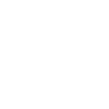
t = 0.00 s
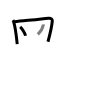
t = 3.50 s
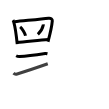
t = 6.75 s
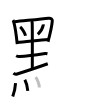
t = 10.25 s
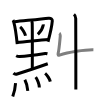
t = 13.50 s
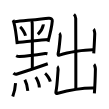
t = 17.00 s

The animated SVG that drew these frames (rendered in a browser with its animation timeline set to each time). Animation: 17 SMIL elements (animate=17); one cycle of 17.00 s.

<svg width="109px" height="109px" viewBox="0 0 px 109px" xmlns="http://www.w3.org/2000/svg" xmlns:xlink="http://www.w3.org/1999/xlink" xml:space="preserve" version="1.1"  baseProfile="full">
<path d="M13,20.21c0.29,0.42,0.66,1.63,0.82,2.16c1.33,4.33,2.58,13.74,3.41,21.83" style="fill:none;stroke:black;stroke-width:3;opacity:0">
  <animate attributeType="CSS" attributeName="opacity" from="0" to="1" begin="0s" dur="1s" repeatCount="Indefinite" fill="freeze" />
</path>
<path d="M14.62,21.67c9.44-0.99,26.85-2.64,33.9-3.47c2.59-0.31,3.9,1.21,3.78,2.78c-0.31,4-2.4,13.73-4.31,20.76" style="fill:none;stroke:black;stroke-width:3;opacity:0">
  <animate attributeType="CSS" attributeName="opacity" from="0" to="1" begin="1s" dur="1s" repeatCount="Indefinite" fill="freeze" />
</path>
<path d="M20.15,26.94c1.9,1.55,4.9,6.37,5.37,8.78" style="fill:none;stroke:black;stroke-width:3;opacity:0">
  <animate attributeType="CSS" attributeName="opacity" from="0" to="1" begin="2s" dur="1s" repeatCount="Indefinite" fill="freeze" />
</path>
<path d="M43.25,24.37c0.02,0.23,0.03,0.6-0.03,0.94c-0.37,1.98-2.48,6.32-5.37,8.98" style="fill:none;stroke:black;stroke-width:3;opacity:0">
  <animate attributeType="CSS" attributeName="opacity" from="0" to="1" begin="3s" dur="1s" repeatCount="Indefinite" fill="freeze" />
</path>
<path d="M17.39,42.3c6.8-0.42,21.43-2.11,30.82-2.8" style="fill:none;stroke:black;stroke-width:3;opacity:0">
  <animate attributeType="CSS" attributeName="opacity" from="0" to="1" begin="4s" dur="1s" repeatCount="Indefinite" fill="freeze" />
</path>
<path d="M16.15,55.77c1.35,0.73,2.83,0.79,3.48,0.76c6.73-0.3,14.37-1.28,25.57-2.98c1.07-0.16,1.73,0.12,2.26,0.25" style="fill:none;stroke:black;stroke-width:3;opacity:0">
  <animate attributeType="CSS" attributeName="opacity" from="0" to="1" begin="5s" dur="1s" repeatCount="Indefinite" fill="freeze" />
</path>
<path d="M13.51,73.12c0.81,0.82,2.85,1.05,3.63,0.82c10.79-3.28,19.29-6.17,30.62-10.19" style="fill:none;stroke:black;stroke-width:3;opacity:0">
  <animate attributeType="CSS" attributeName="opacity" from="0" to="1" begin="6s" dur="1s" repeatCount="Indefinite" fill="freeze" />
</path>
<path d="M31.41,21.05c0.52,0.63,0.77,1.01,0.79,1.78c0.24,8.9,0.1,42.88,0.1,46.01" style="fill:none;stroke:black;stroke-width:3;opacity:0">
  <animate attributeType="CSS" attributeName="opacity" from="0" to="1" begin="7s" dur="1s" repeatCount="Indefinite" fill="freeze" />
</path>
<path d="M15.57,83.08c-0.4,5.55-2.3,12.03-2.82,13.41" style="fill:none;stroke:black;stroke-width:3;opacity:0">
  <animate attributeType="CSS" attributeName="opacity" from="0" to="1" begin="8s" dur="1s" repeatCount="Indefinite" fill="freeze" />
</path>
<path d="M24.84,79.73c2.16,4.02,2.66,7.77,2.97,11.11" style="fill:none;stroke:black;stroke-width:3;opacity:0">
  <animate attributeType="CSS" attributeName="opacity" from="0" to="1" begin="9s" dur="1s" repeatCount="Indefinite" fill="freeze" />
</path>
<path d="M35.68,77.13c1.5,1.83,3.67,7.13,3.67,10.36" style="fill:none;stroke:black;stroke-width:3;opacity:0">
  <animate attributeType="CSS" attributeName="opacity" from="0" to="1" begin="10s" dur="1s" repeatCount="Indefinite" fill="freeze" />
</path>
<path d="M45.11,73.34c1.83,1.46,4.74,6,5.2,8.27" style="fill:none;stroke:black;stroke-width:3;opacity:0">
  <animate attributeType="CSS" attributeName="opacity" from="0" to="1" begin="11s" dur="1s" repeatCount="Indefinite" fill="freeze" />
</path>
<path d="M73.96,14.38c0.53,0.43,1.76,2.37,1.76,4.05c0,0.86,0.23,65.76,0.12,71.09" style="fill:none;stroke:black;stroke-width:3;opacity:0">
  <animate attributeType="CSS" attributeName="opacity" from="0" to="1" begin="12s" dur="1s" repeatCount="Indefinite" fill="freeze" />
</path>
<path d="M59.32,33.3c0.46,0.3,0.99,2.53,0.92,3.13c-0.3,2.68-0.89,11.78-2.13,17.24c-0.3,1.34,0.34,1.87,1.41,1.51c8.72-2.93,25.25-5.6,33.88-5.44" style="fill:none;stroke:black;stroke-width:3;opacity:0">
  <animate attributeType="CSS" attributeName="opacity" from="0" to="1" begin="13s" dur="1s" repeatCount="Indefinite" fill="freeze" />
</path>
<path d="M93.6,29.08c0.53,0.43,1.2,3.77,1.16,4.64c-0.26,5.78-0.26,8.53-1.02,19.61" style="fill:none;stroke:black;stroke-width:3;opacity:0">
  <animate attributeType="CSS" attributeName="opacity" from="0" to="1" begin="14s" dur="1s" repeatCount="Indefinite" fill="freeze" />
</path>
<path d="M57.2,66.62c0.46,0.3,0.99,2.53,0.92,3.13c-0.3,2.68-0.89,16.24-2.12,21.69c-0.3,1.34-0.17,2.31,0.91,2.02c11.85-3.21,28.55-5.6,37.18-5.44" style="fill:none;stroke:black;stroke-width:3;opacity:0">
  <animate attributeType="CSS" attributeName="opacity" from="0" to="1" begin="15s" dur="1s" repeatCount="Indefinite" fill="freeze" />
</path>
<path d="M94.05,64.36c0.53,0.43,1.38,3.77,1.36,4.64C95.25,77.5,95,85,94.38,93.41" style="fill:none;stroke:black;stroke-width:3;opacity:0">
  <animate attributeType="CSS" attributeName="opacity" from="0" to="1" begin="16s" dur="1s" repeatCount="Indefinite" fill="freeze" />
</path>
</svg>
